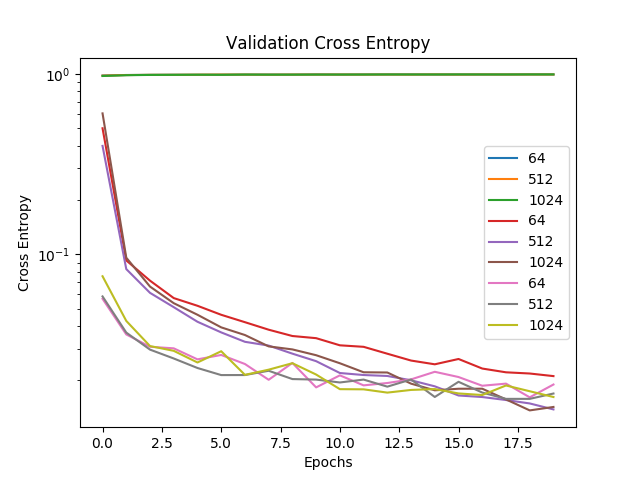

Values plotted in this chart, from the file beside it:
, 64, 512, 1024
0, 0.05669, 0.05844, 0.0756
1, 0.03596, 0.03683, 0.04274
2, 0.03073, 0.02963, 0.031
3, 0.03011, 0.02646, 0.02917
4, 0.02616, 0.02343, 0.02514
5, 0.02768, 0.02141, 0.02902
6, 0.02466, 0.02141, 0.02146
7, 0.02016, 0.02262, 0.02294
8, 0.02499, 0.02034, 0.02491
9, 0.01829, 0.02021, 0.02155
10, 0.02133, 0.01948, 0.01788
11, 0.01877, 0.02021, 0.01784
12, 0.01934, 0.01847, 0.01711
13, 0.02026, 0.02023, 0.01771
14, 0.02232, 0.01618, 0.0179
15, 0.02088, 0.01964, 0.01693
16, 0.01868, 0.01712, 0.01659
17, 0.01919, 0.0158, 0.01874
18, 0.01611, 0.0158, 0.01741
19, 0.01898, 0.01691, 0.01618
